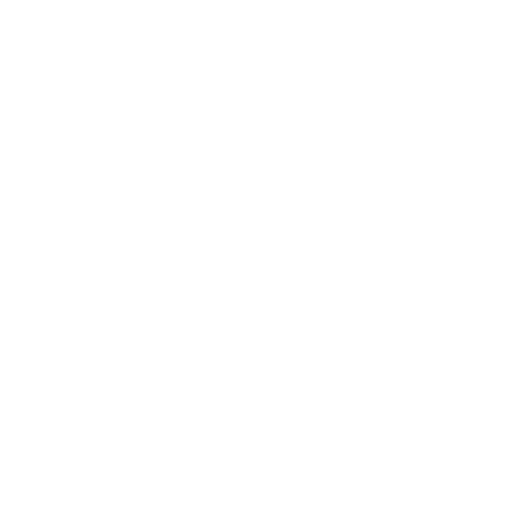
t = 0.00 s
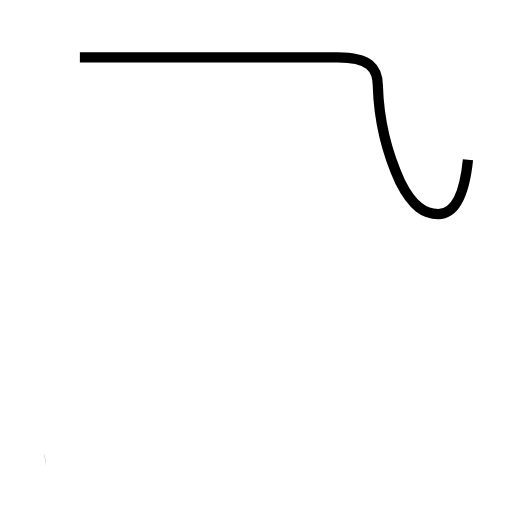
t = 1.56 s
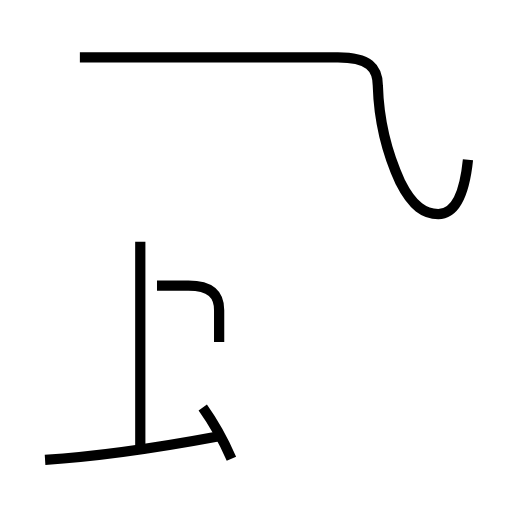
t = 3.18 s
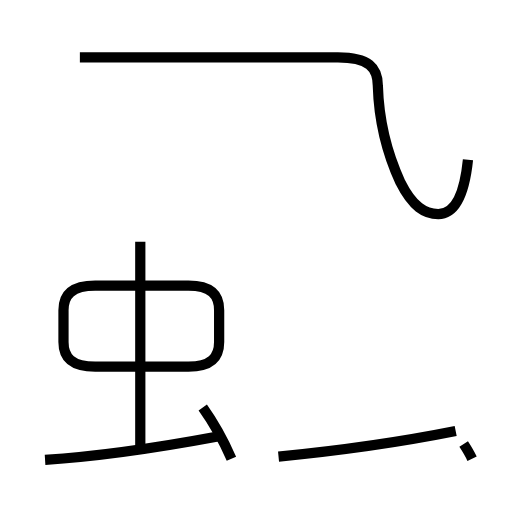
t = 4.70 s
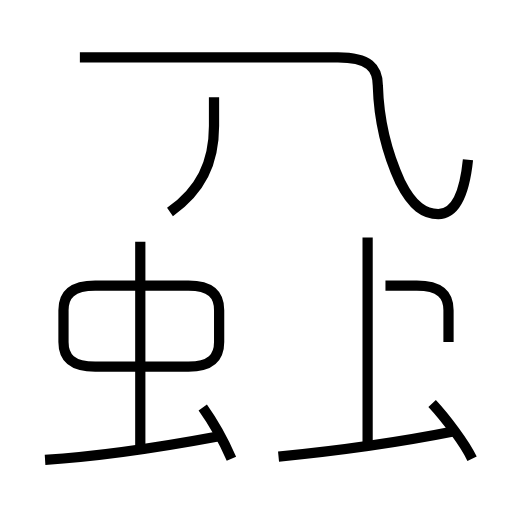
t = 6.17 s
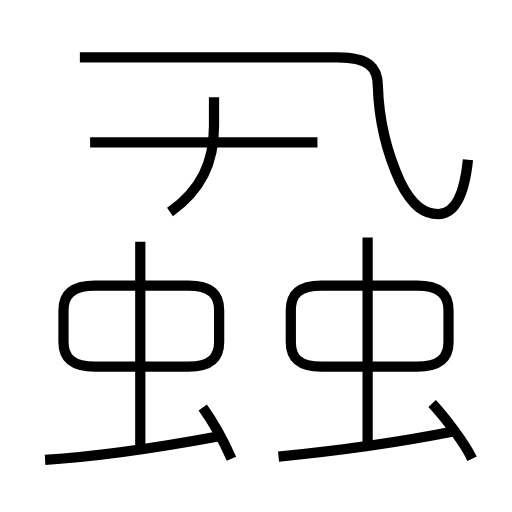
t = 7.80 s

The animated SVG that drew these frames (rendered in a browser with its animation timeline set to each time). Animation: 11 SMIL elements (animate=11); one cycle of 7.80 s.

<?xml version='1.0' encoding='utf-8'?>
<svg viewBox="0.0 -6.0 50.0 50.0" version="1.1" xmlns="http://www.w3.org/2000/svg"><rect x="-1000" y="-1000" width="2000" height="2000" stroke="white" fill="white" /><g style="fill:none;stroke:#000000;stroke-width:1"><path d="M 45.7 -28.4 C 45.3 -24.5 44.2 -23.1 42.8 -23.1 C 41.5 -23.1 40.3 -23.8 39.1 -26.2 C 37.9 -28.8 37.0 -32.2 36.9 -35.6 C 36.9 -37.4 36.0 -38.4 33.0 -38.4 L 7.8 -38.4 " transform="translate(0.0 38.0)" stroke-dasharray="52.12337256162184" stroke-dashoffset="52.12337256162184"><animate attributeName="stroke-dashoffset" from="52.12337256162184" to="0" dur="1.5637011768486553s" begin="0s" fill="freeze" /></path><path d="M 4.4 0.9 C 9.3 0.6 15.5 -0.3 21.4 -1.4 " transform="translate(0.0 38.0)" stroke-dasharray="17.164729559705783" stroke-dashoffset="17.164729559705783"><animate attributeName="stroke-dashoffset" from="17.164729559705783" to="0" dur="0.5149418867911735s" begin="1.5637011768486553s" fill="freeze" /></path><path d="M 22.6 0.8 C 21.9 -0.8 20.8 -2.8 19.8 -4.2 " transform="translate(0.0 38.0)" stroke-dasharray="5.739434162564743" stroke-dashoffset="5.739434162564743"><animate attributeName="stroke-dashoffset" from="5.739434162564743" to="0" dur="0.1721830248769423s" begin="2.078643063639829s" fill="freeze" /></path><path d="M 13.7 -0.1 L 13.7 -20.4 " transform="translate(0.0 38.0)" stroke-dasharray="20.299999999999997" stroke-dashoffset="20.299999999999997"><animate attributeName="stroke-dashoffset" from="20.299999999999997" to="0" dur="0.6089999999999999s" begin="2.2508260885167712s" fill="freeze" /></path><path d="M 21.4 -10.6 L 21.4 -13.7 C 21.4 -15.2 20.6 -16.1 18.4 -16.1 L 9.3 -16.1 C 7.0 -16.1 6.2 -15.2 6.2 -13.7 L 6.2 -10.6 C 6.2 -9.1 7.0 -8.2 9.3 -8.2 L 18.4 -8.2 C 20.6 -8.2 21.4 -9.1 21.4 -10.6 Z " transform="translate(0.0 38.0)" stroke-dasharray="42.22521804017339" stroke-dashoffset="42.22521804017339"><animate attributeName="stroke-dashoffset" from="42.22521804017339" to="0" dur="1.2667565412052015s" begin="2.8598260885167712s" fill="freeze" /></path><path d="M 27.2 0.6 C 32.3 0.1 39.0 -0.8 44.5 -1.9 " transform="translate(0.0 38.0)" stroke-dasharray="17.486127423128504" stroke-dashoffset="17.486127423128504"><animate attributeName="stroke-dashoffset" from="17.486127423128504" to="0" dur="0.5245838226938551s" begin="4.126582629721973s" fill="freeze" /></path><path d="M 46.1 0.8 C 45.4 -0.7 43.5 -3.2 42.2 -4.6 " transform="translate(0.0 38.0)" stroke-dasharray="6.679817136363014" stroke-dashoffset="6.679817136363014"><animate attributeName="stroke-dashoffset" from="6.679817136363014" to="0" dur="0.2003945140908904s" begin="4.651166452415828s" fill="freeze" /></path><path d="M 16.6 -23.3 C 19.6 -25.4 20.9 -28.1 20.9 -31.7 L 20.9 -34.5 " transform="translate(0.0 38.0)" stroke-dasharray="12.66283229705885" stroke-dashoffset="12.66283229705885"><animate attributeName="stroke-dashoffset" from="12.66283229705885" to="0" dur="0.3798849689117655s" begin="4.851560966506718s" fill="freeze" /></path><path d="M 35.9 -0.1 L 35.9 -20.8 " transform="translate(0.0 38.0)" stroke-dasharray="20.7" stroke-dashoffset="20.7"><animate attributeName="stroke-dashoffset" from="20.7" to="0" dur="0.621s" begin="5.231445935418484s" fill="freeze" /></path><path d="M 43.8 -10.6 L 43.8 -13.7 C 43.8 -15.2 43.0 -16.1 40.7 -16.1 L 31.4 -16.1 C 29.1 -16.1 28.4 -15.2 28.4 -13.7 L 28.4 -10.6 C 28.4 -9.1 29.1 -8.2 31.4 -8.2 L 40.7 -8.2 C 43.0 -8.2 43.8 -9.1 43.8 -10.6 Z " transform="translate(0.0 38.0)" stroke-dasharray="42.670881620496594" stroke-dashoffset="42.670881620496594"><animate attributeName="stroke-dashoffset" from="42.670881620496594" to="0" dur="1.2801264486148978s" begin="5.8524459354184835s" fill="freeze" /></path><path d="M 31.0 -30.1 L 8.8 -30.1" transform="translate(0.0 38.0)" stroke-dasharray="22.2" stroke-dashoffset="22.2"><animate attributeName="stroke-dashoffset" from="22.2" to="0" dur="0.6659999999999999s" begin="7.132572384033381s" fill="freeze" /></path></g></svg>
